Image classification data set "Dataset" (rolfSnahre/KeyRec on GitHub). Class labels (2): key, no key.

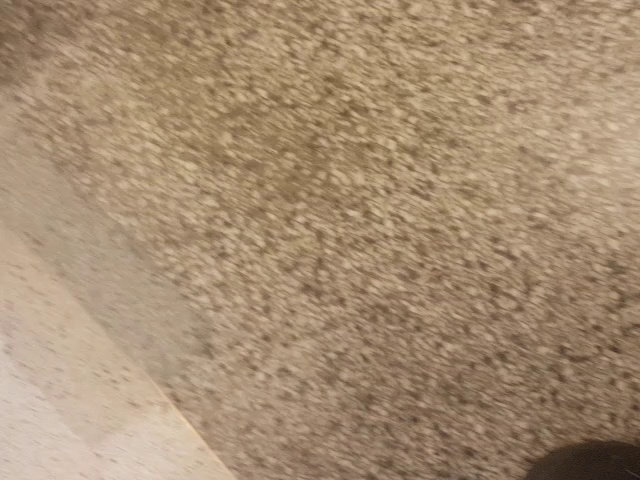
Label: no key

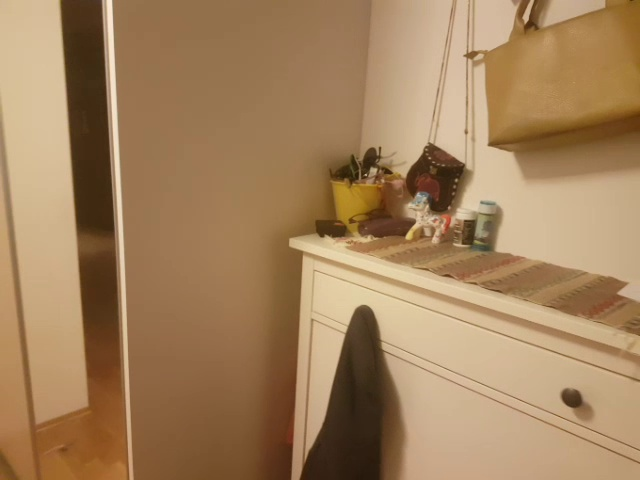
Label: no key

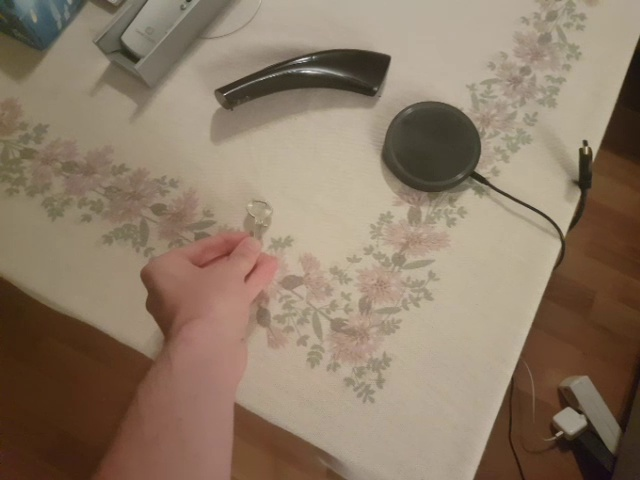
Label: key

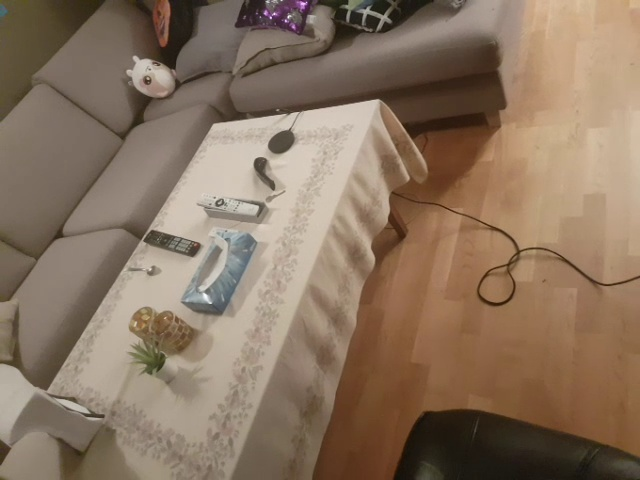
Label: key

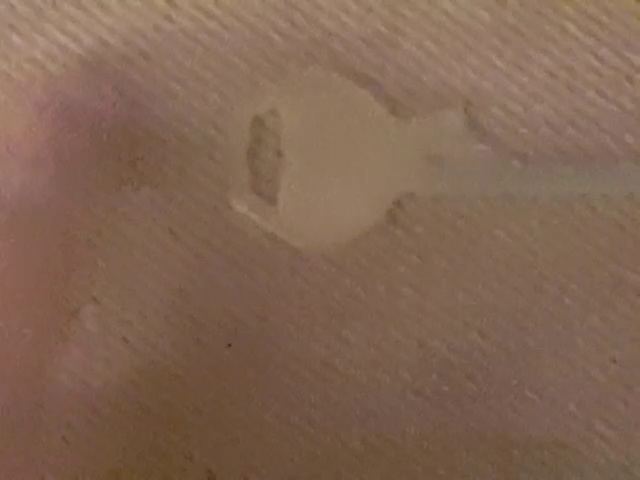
Label: key

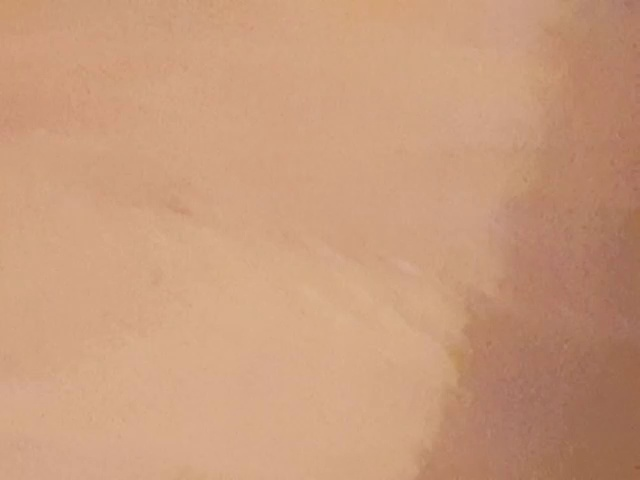
Label: no key
